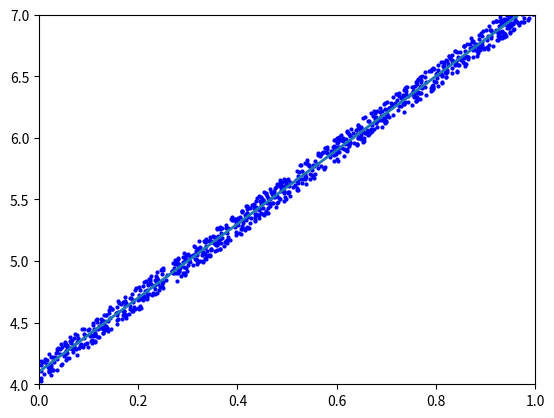

Reproduce this figure in Python.
# -*- coding: utf-8 -*-

# gradient descent with linear regression
# L(w) = 1/2N * ||y - Xbar * w||**2
# --> L'(w) = 1/N * Xbar.T * (Xbar * w - y)

import math
import numpy as np
import matplotlib.pyplot as plt
np.random.seed(11)

X = np.random.rand(1000, 1)
# y = 4 + 3x
y = 4 + 3*X + .2*np.random.rand(1000, 1)

# building Xbar
one = np.ones((X.shape[0], 1))
Xbar = np.concatenate((one, X), axis=1)

A = np.dot(Xbar.T, Xbar)
b = np.dot(Xbar.T, y)

w_lr = np.dot(np.linalg.pinv(A), b)
print('Solution found by formula: w = ',w_lr.T)

# display result
w = w_lr
w_0 = w[0][0]
w_1 = w[1][0]
x0 = np.linspace(0, 1, 2, endpoint=True)
y0 = w_0 + w_1*x0

# draw the fitting line
plt.plot(X.T, y.T, 'b.', markersize=4) # data
plt.plot(x0, y0, linewidth=2) #fitting line
plt.axis([0, 1, 4, 7])
plt.show()

# Stochastic Gradient Descent
def sgrad(w, i):
  xi = Xbar[i, :]
  yi = y[i]
  return (xi*(xi.dot(w) - yi)).reshape(2, 1)

def cost(w):
  N = Xbar.shape[0]
  return 1/(2*N) * np.linalg.norm(y - Xbar.dot(w), 2)**2


def SGD(w_init, grad, eta):
  w = [w_init]
  w_last_check = w_init
  it_check_w = 10
  N = X.shape[0]
  count = 0
  for it in range(it_check_w):
    # shuffle
    ids = np.random.permutation(N)
    for i in range(N):
      count += 1
      w_new = w[-1] - eta*grad(w[-1], ids[i])
      w.append(w_new)
      if count % it_check_w == 0:
        w_this_check = w_new
        if np.linalg.norm(w_this_check - w_last_check)/len(w_init) < 1e-3:
          return (w, count)
        w_last_check = w_this_check
  return (w, count)

def SGD_momentum(w_init, grad, eta, gamma):
  w = [w_init]
  v = np.zeros_like(w_init)
  w_last_check = w_init
  it_check_w = 10
  N = X.shape[0]
  count = 0
  for it in range(it_check_w):
    # shuffle
    ids = np.random.permutation(N)
    for i in range(N):
      count += 1
      v_new = gamma * v + eta * grad(w[-1],  ids[i])
      w_new = w[-1] - v_new
      w.append(w_new)
      if count % it_check_w == 0:
        w_this_check = w_new
        if np.linalg.norm(w_this_check - w_last_check)/len(w_init) < 1e-3:
          return (w, count, v)
        w_last_check = w_this_check
  return (w, count, v)
  
def SGD_NAG(w_init, grad, eta, gamma):
  w = [w_init]
  v = np.zeros_like(w_init)
  w_last_check = w_init
  it_check_w = 10
  N = X.shape[0]
  count = 0
  for it in range(it_check_w):
    # shuffle
    ids = np.random.permutation(N)
    for i in range(N):
      count += 1
      v_new = gamma * v + eta * grad(w[-1] - gamma * v,  ids[i])
      w_new = w[-1] - v_new
      w.append(w_new)
      if count % it_check_w == 0:
        w_this_check = w_new
        if np.linalg.norm(w_this_check - w_last_check)/len(w_init) < 1e-3:
          return (w, count, v)
        w_last_check = w_this_check
  return (w, count, v)

w_init = np.array([[1], [2]])

(w4, it4) = SGD(w_init, sgrad, .1)
(w5, it5, v5) = SGD_momentum(w_init, sgrad, .1, .9)
(w6, it6, v6) = SGD_NAG(w_init, sgrad, .1, .9)



print('Solution found by SGD: w = ', w4[-1].T, ', after %d steps.' %(it4+1))
print('Solution found by SGD momentum: w = ', w5[-1].T, ', after %d steps.' %(it5+1))
print('Solution found by SGD NAG: w = ', w6[-1].T, ', after %d steps.' %(it6+1))
